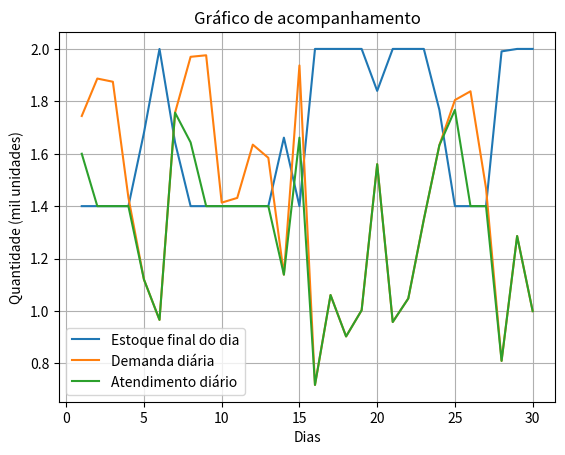

This chart was generated by the following Python code:
# -*- coding: utf-8 -*-

import numpy as np

np.random.seed(123)

# a)

#) Possível solução 1

# Número de dias simulados
n = 10000

# Geração de variáveis uniformes
U = np.random.uniform(0, 1, n)

# Geração da demanda diária (em milhares de unidades)
X = (8 * U) ** (1/3)

# Verificar em quantos dias a demanda excede o estoque disponível (1.2 mil unidades)
faltouProduto = X > 1.2

# Estimar a probabilidade de falta de produto
probabilidade = np.mean(faltouProduto)

print(f"Estimativa de P(X > 1.2): {probabilidade:.4f}")

#) Possível solução 2

import numpy as np
from scipy.integrate import quad

def fx(x):
    return (3 * x**2) / 8

a = 1.2  # Limite inferior
b = 2  # Limite superior
probabilidade, erro = quad(fx, a, b)

print(f"Estimativa de P(X > 1.2): {probabilidade:.4f}, Erro estimado: {erro:}")
   
# b), c) e d)

import numpy as np
import matplotlib.pyplot as plt

# Parâmetros
N = 30                      # número de dias
S_max = 2.0                 # estoque máximo (mil unidades)
R = 1.4                     # quantidade reposta diariamente (mil unidades)
estoque = 1.6               # estoque inicial (mil unidades)
custoProdutoEstocagem = 0.5 # custo de estocagem por unidade
custoProdutoNaoAtendido = 5 # custo de não atendimento por unidade

demandaTotal = 0
atendidaTotal = 0
diasFalta = 0
estoquesFinais = []
estoquesIniciais = []
demandas = []
atendimentos = []
naoAtendimentos = []

# Simulação para N dias
for _ in range(N):
        
    # Gerando demanda aleatória via método da inversa
    U = np.random.uniform()
    demanda = (8 * U) ** (1/3)

    estoquesIniciais.append(estoque) # No dia 1 é o estoque inicial
    
    # Registrando a demanda
    demandaTotal += demanda
    demandas.append(demanda) 
    
    # Verificando o atendimento
    falta = 0
    atendida = 0
    if (demanda <= estoque):
        atendida = demanda
    else:
        atendida = estoque
        falta = demanda - estoque
        diasFalta += 1

    atendimentos.append(atendida)    
    naoAtendimentos.append(falta)
    atendidaTotal += atendida
    
    # Atualizando o estoque
    estoque -= atendida
    estoque = min(estoque + R, S_max)
    
    estoquesFinais.append(estoque)

# Cálculos finais
taxaAtendimento = atendidaTotal / demandaTotal
estoqueMedio = np.mean(estoquesFinais)
estoquesIniciaisUnidade = np.array(estoquesIniciais) * 1000
custoEstocagem = sum(estoquesIniciaisUnidade) * custoProdutoEstocagem
naoAtendimentosUnidade = np.array(naoAtendimentos) * 1000
custoNaoAtendimento = sum(naoAtendimentosUnidade) * custoProdutoNaoAtendido
custoTotal = custoEstocagem + custoNaoAtendimento

# Resultados
print(f"Taxa média de atendimento: {taxaAtendimento:.4f}")
print(f"Dias com falta de produto: {diasFalta}")
print(f"Estoque médio final do dia: {estoqueMedio:.3f} mil unidades")
print(f"Custo estocagem: R$ {custoEstocagem:.2f}")
print(f"Custo não atendimento: R$ {custoNaoAtendimento:.2f}")
print(f"Custo total: R$ {custoTotal:.2f}")

# Gráficos
x = np.linspace(1, 30, 30)   # N = 30 dias
y1 = estoquesFinais          # Primeira curva
y2 = demandas                # Segunda curva
y3 = atendimentos            # Terceira curva

# Criando o gráfico
plt.plot(x, y1, label='Estoque final do dia')
plt.plot(x, y2, label='Demanda diária')
plt.plot(x, y3, label='Atendimento diário')

# Adicionando legendas e título
plt.xlabel('Dias')
plt.ylabel('Quantidade (mil unidades)')
plt.title('Gráfico de acompanhamento')
plt.legend()
plt.grid(True)

# Gerando o gráfico
plt.show()
